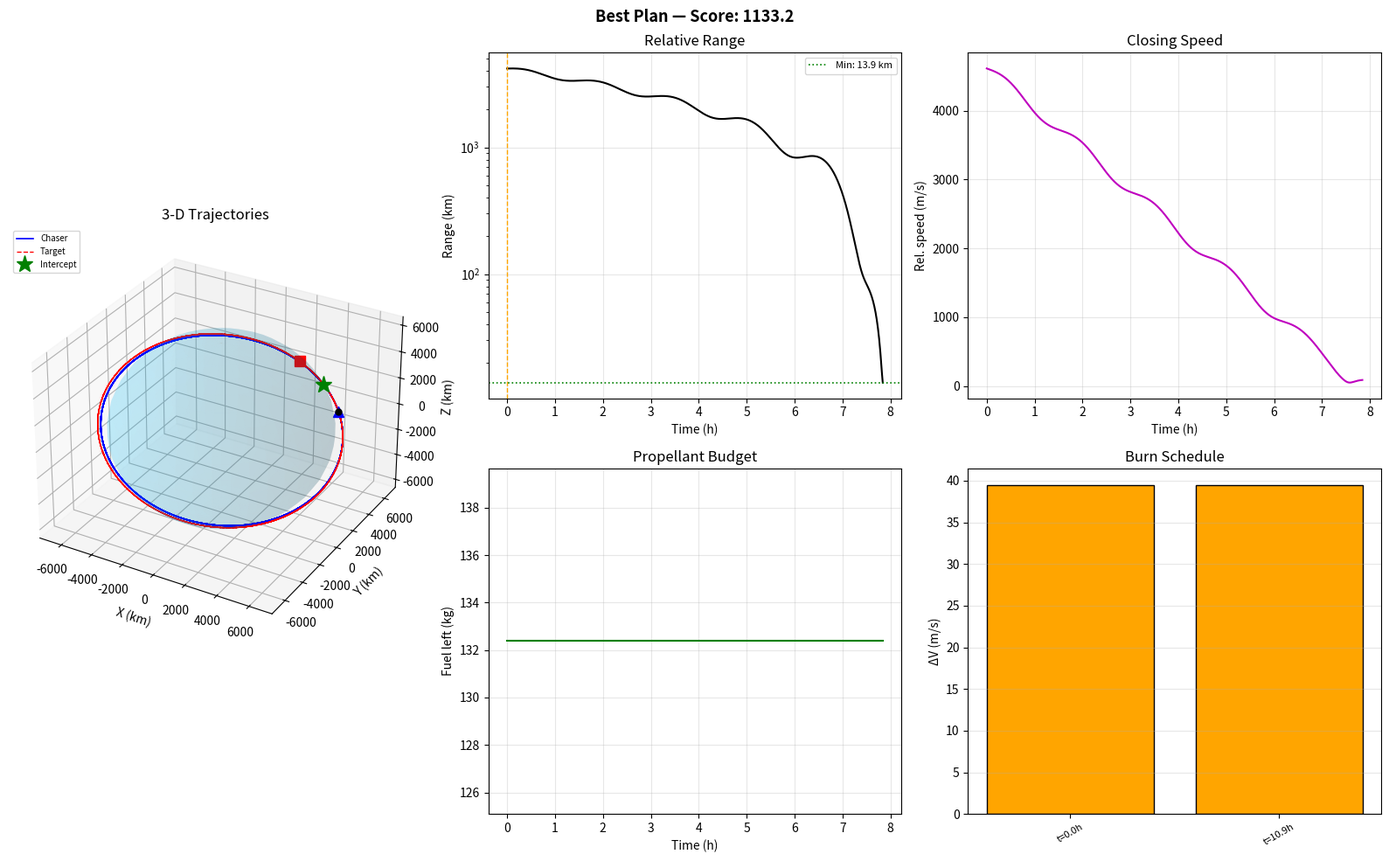

Here is the Python script that generated this plot:
"""
GMAT-Style Orbital Interception Simulator  v2 — Competition Edition
====================================================================
Modules
-------
  1. Dynamics     – two-body universal variable + RK4 with J2 & exponential drag
  2. Lambert      – two-impulse targeting (universal variable Newton solver)
  3. CW guidance  – Clohessy-Wiltshire rendezvous / intercept burns
  4. Strategy     – single-CW, Lambert 2-impulse, phasing+CW planner
  5. Scoring      – configurable weighted score (time, ΔV, fuel, approach speed)
  6. Scenario I/O – JSON-based mission config + built-in example
  7. Visualization– 3-D trajectories, range, relative speed, fuel, burn schedule

Usage
-----
  python gmat_intercept_sim_v2.py                        # built-in example
  python gmat_intercept_sim_v2.py scenario.json          # custom scenario
  python gmat_intercept_sim_v2.py scenario.json --perturbed  # J2 + drag
"""
from __future__ import annotations

import json
import math
import sys
from dataclasses import dataclass, field
from typing import Dict, List, Optional, Tuple

import numpy as np

# ─────────────────────────────────────────────────────────────────────────────
# Constants
# ─────────────────────────────────────────────────────────────────────────────
MU_EARTH = 398600.4418   # km³ / s²
R_EARTH  = 6378.137      # km
J2       = 1.08263e-3    # Earth oblateness (dimensionless)
OMEGA_E  = 7.2921150e-5  # rad / s – Earth rotation rate
G0       = 9.80665       # m / s²

# US Standard Atmosphere 1976 – multi-layer exponential
# (base_altitude_km, base_density_kg_m³, scale_height_km)
_ATM_LAYERS: List[Tuple[float, float, float]] = [
    (0,     1.225,      8.44),
    (25,    3.899e-2,   6.49),
    (50,    1.057e-3,   7.47),
    (80,    1.905e-5,   9.50),
    (100,   5.604e-7,   8.70),
    (120,   2.222e-8,   5.78),
    (150,   2.076e-9,   8.00),
    (200,   2.541e-10, 21.44),
    (300,   1.916e-11, 37.11),
    (400,   2.803e-12, 48.72),
    (500,   5.215e-13, 58.13),
    (700,   3.070e-14, 86.75),
    (1000,  3.561e-15, 130.0),
]


# ─────────────────────────────────────────────────────────────────────────────
# Utilities
# ─────────────────────────────────────────────────────────────────────────────
def _norm(v: np.ndarray) -> float:
    return float(np.linalg.norm(v))


def _unit(v: np.ndarray) -> np.ndarray:
    n = _norm(v)
    return v / n if n > 1e-30 else v


def _stumpff_C(z: float) -> float:
    z = max(z, -200.0)   # clamp to avoid overflow on hyperbolic branch
    if z > 1e-8:
        s = math.sqrt(z);   return (1.0 - math.cos(s)) / z
    if z < -1e-8:
        s = math.sqrt(-z);  return (math.cosh(s) - 1.0) / (-z)
    return 0.5


def _stumpff_S(z: float) -> float:
    z = max(z, -200.0)   # clamp to avoid overflow on hyperbolic branch
    if z > 1e-8:
        s = math.sqrt(z);   return (s - math.sin(s)) / s ** 3
    if z < -1e-8:
        s = math.sqrt(-z);  return (math.sinh(s) - s) / s ** 3
    return 1.0 / 6.0


def _atm_density(h_km: float) -> float:
    """Return atmospheric density in kg / km³ (multi-layer exponential model)."""
    layers = _ATM_LAYERS
    if h_km <= layers[0][0]:
        return layers[0][1] * 1e-9
    for i in range(len(layers) - 1):
        h0, rho0, H = layers[i]
        h1 = layers[i + 1][0]
        if h_km <= h1:
            return rho0 * 1e-9 * math.exp(-(h_km - h0) / H)
    h0, rho0, H = layers[-1]
    return rho0 * 1e-9 * math.exp(-(h_km - h0) / H)


# ─────────────────────────────────────────────────────────────────────────────
# Orbital elements ↔ state vector
# ─────────────────────────────────────────────────────────────────────────────
def coe_to_rv(
    a: float, e: float,
    inc_deg: float, raan_deg: float, argp_deg: float, ta_deg: float,
    mu: float = MU_EARTH,
) -> Tuple[np.ndarray, np.ndarray]:
    """Classical orbital elements → ECI (r, v) in km and km/s."""
    inc, raan, argp, ta = (math.radians(x) for x in (inc_deg, raan_deg, argp_deg, ta_deg))
    p = a * (1.0 - e ** 2)
    c_ta, s_ta = math.cos(ta), math.sin(ta)
    denom = 1.0 + e * c_ta
    r_pf = p / denom * np.array([c_ta, s_ta, 0.0])
    v_pf = math.sqrt(mu / p) * np.array([-s_ta, e + c_ta, 0.0])
    cO, sO = math.cos(raan), math.sin(raan)
    ci, si = math.cos(inc),  math.sin(inc)
    cw, sw = math.cos(argp), math.sin(argp)
    Q = np.array([
        [ cO*cw - sO*sw*ci, -cO*sw - sO*cw*ci,  sO*si],
        [ sO*cw + cO*sw*ci, -sO*sw + cO*cw*ci, -cO*si],
        [ sw*si,             cw*si,              ci   ],
    ])
    return Q @ r_pf, Q @ v_pf


def rv_to_coe(
    r_vec: np.ndarray, v_vec: np.ndarray, mu: float = MU_EARTH
) -> Tuple[float, float, float, float, float, float]:
    """ECI (r, v) → (a, e, inc°, raan°, argp°, ta°)."""
    r, v = _norm(r_vec), _norm(v_vec)
    h_vec = np.cross(r_vec, v_vec); h = _norm(h_vec)
    e_vec = ((v**2 - mu/r) * r_vec - np.dot(r_vec, v_vec) * v_vec) / mu
    e     = _norm(e_vec)
    E     = v**2 / 2.0 - mu / r
    a     = -mu / (2.0 * E) if abs(E) > 1e-10 else float("inf")
    inc   = math.degrees(math.acos(np.clip(h_vec[2] / h, -1, 1)))
    n_vec = np.array([-h_vec[1], h_vec[0], 0.0]); n = _norm(n_vec)
    raan  = 0.0
    if n > 1e-10:
        raan = math.degrees(math.acos(np.clip(n_vec[0] / n, -1, 1)))
        if n_vec[1] < 0: raan = 360.0 - raan
    argp = 0.0
    if n > 1e-10 and e > 1e-10:
        argp = math.degrees(math.acos(np.clip(np.dot(n_vec, e_vec) / (n * e), -1, 1)))
        if e_vec[2] < 0: argp = 360.0 - argp
    ta = 0.0
    if e > 1e-10:
        ta = math.degrees(math.acos(np.clip(np.dot(e_vec, r_vec) / (e * r), -1, 1)))
        if np.dot(r_vec, v_vec) < 0: ta = 360.0 - ta
    return a, e, inc, raan, argp, ta


# ─────────────────────────────────────────────────────────────────────────────
# Frame transformations
# ─────────────────────────────────────────────────────────────────────────────
def _rsw_basis(r: np.ndarray, v: np.ndarray) -> np.ndarray:
    """Return 3×3 matrix [R̂ | Ŝ | Ŵ] as columns (RSW = Radial-Along-track-Cross)."""
    R = _unit(r)
    W = _unit(np.cross(r, v))
    S = np.cross(W, R)
    return np.column_stack((R, S, W))


def _burn_to_eci(frame: str, r: np.ndarray, v: np.ndarray, dv: np.ndarray) -> np.ndarray:
    frame = frame.upper()
    if frame in ("ECI", "MJ2000EQ", "INERTIAL"):
        return dv
    if frame in ("RSW", "LVLH", "RTN", "VNB"):
        return _rsw_basis(r, v) @ dv
    raise ValueError(f"Unsupported burn frame: '{frame}'")


# ─────────────────────────────────────────────────────────────────────────────
# Module 1 – Propagators
# ─────────────────────────────────────────────────────────────────────────────
def _accel_perturbed(r_vec: np.ndarray, v_vec: np.ndarray, cd_am_km2_kg: float) -> np.ndarray:
    """Acceleration (km/s²) from two-body + J2 + drag (optional)."""
    r = _norm(r_vec)
    # Two-body
    a = -MU_EARTH / r**3 * r_vec
    # J2 oblateness
    z = r_vec[2]
    fac = 1.5 * J2 * MU_EARTH * R_EARTH**2 / r**5
    a += fac * np.array([
        r_vec[0] * (5.0*z**2/r**2 - 1.0),
        r_vec[1] * (5.0*z**2/r**2 - 1.0),
        r_vec[2] * (5.0*z**2/r**2 - 3.0),
    ])
    # Atmospheric drag
    if cd_am_km2_kg > 0.0:
        h_km = r - R_EARTH
        rho  = _atm_density(max(h_km, 0.0))
        omega_vec = np.array([0.0, 0.0, OMEGA_E])
        v_rel = v_vec - np.cross(omega_vec, r_vec)
        vr    = _norm(v_rel)
        if vr > 1e-10:
            a -= 0.5 * cd_am_km2_kg * rho * vr * v_rel   # km/s²
    return a


def propagate_rk4(
    r0: np.ndarray, v0: np.ndarray, dt: float,
    cd_am: float = 0.0, substep: float = 30.0,
) -> Tuple[np.ndarray, np.ndarray]:
    """
    Propagate with 4th-order Runge-Kutta (J2 + exponential drag).

    Parameters
    ----------
    dt      : total propagation interval (s)
    substep : maximum RK4 sub-step size (s).  The inner loop takes
              h = min(substep, remaining), so substep is automatically
              capped to dt — passing step_s < substep is safe and simply
              results in a single RK4 step of size dt.
    cd_am   : Cd × (A/m) in km²/kg; 0 disables drag.
    """
    r, v = r0.copy(), v0.copy()
    remaining = dt
    while remaining > 1e-9:
        h = min(substep, remaining)
        k1r, k1v = v, _accel_perturbed(r, v, cd_am)
        k2r, k2v = v + 0.5*h*k1v, _accel_perturbed(r + 0.5*h*k1r, v + 0.5*h*k1v, cd_am)
        k3r, k3v = v + 0.5*h*k2v, _accel_perturbed(r + 0.5*h*k2r, v + 0.5*h*k2v, cd_am)
        k4r, k4v = v + h*k3v,     _accel_perturbed(r + h*k3r,     v + h*k3v,     cd_am)
        r = r + h/6.0*(k1r + 2*k2r + 2*k3r + k4r)
        v = v + h/6.0*(k1v + 2*k2v + 2*k3v + k4v)
        remaining -= h
    return r, v


def propagate_kepler(
    r0: np.ndarray, v0: np.ndarray, dt: float, mu: float = MU_EARTH
) -> Tuple[np.ndarray, np.ndarray]:
    """
    Two-body Kepler propagation via universal variable (Bate-Mueller-White).

    Convergence note
    ----------------
    The Newton–Raphson loop solves for the universal variable χ (chi), not
    directly for the TOF residual.  The tolerance |Δχ| < 1e-10 is tight enough
    for LEO (χ ~ O(√(km³/s²)) ≈ O(1)) and is consistent with textbook practice.

    Fallback behaviour
    ------------------
    If the loop exits without converging (rare for bound orbits), the last
    Newton iterate is used silently.  For well-behaved LEO/MEO initial conditions
    this is inconsequential; callers that need guaranteed accuracy should use
    propagate_rk4 with J2 disabled (cd_am=0).
    """
    r0n = _norm(r0); v0n = _norm(v0)
    vr0   = float(np.dot(r0, v0) / r0n)
    alpha = 2.0 / r0n - v0n**2 / mu
    # Initial guess for universal variable χ
    if abs(alpha) > 1e-10:
        x = math.sqrt(mu) * abs(alpha) * dt
    else:
        p = _norm(np.cross(r0, v0))**2 / mu
        s = 0.5 * (math.pi/2 - math.atan(3*math.sqrt(mu/p**3) * dt))
        w = math.atan(math.tan(s) ** (1.0/3.0))
        x = math.sqrt(p) * 2.0 / math.tan(2*w)
    for _ in range(100):
        z  = alpha * x**2
        C  = _stumpff_C(z); S = _stumpff_S(z)
        F  = (r0n*vr0/math.sqrt(mu))*x**2*C + (1 - alpha*r0n)*x**3*S + r0n*x - math.sqrt(mu)*dt
        dF = (r0n*vr0/math.sqrt(mu))*x*(1 - z*S) + (1 - alpha*r0n)*x**2*C + r0n
        dx = F / dF; x -= dx
        if abs(dx) < 1e-10:
            break
    z = alpha*x**2; C = _stumpff_C(z); S = _stumpff_S(z)
    f    = 1.0 - x**2 / r0n * C
    g    = dt - x**3 / math.sqrt(mu) * S
    r    = f*r0 + g*v0; rn = _norm(r)
    fdot = math.sqrt(mu) / (rn*r0n) * (alpha*x**3*S - x)
    gdot = 1.0 - x**2 / rn * C
    return r, fdot*r0 + gdot*v0


# ─────────────────────────────────────────────────────────────────────────────
# Module 2 – Lambert solver
# ─────────────────────────────────────────────────────────────────────────────
def _lambert_F(
    z: float, r1: float, r2: float, A: float, mu: float, tof: float
) -> Optional[float]:
    C  = _stumpff_C(z); S = _stumpff_S(z)
    sqC = math.sqrt(max(C, 1e-30))
    y  = r1 + r2 + A*(z*S - 1.0)/sqC
    if y < 1e-6:
        return None
    chi = math.sqrt(y / C) if C > 1e-15 else math.sqrt(y)
    return chi**3 * S + A*math.sqrt(y) - math.sqrt(mu)*tof


def lambert(
    r1_vec: np.ndarray, r2_vec: np.ndarray, tof: float,
    mu: float = MU_EARTH, prograde: bool = True, maxiter: int = 200,
) -> Tuple[np.ndarray, np.ndarray]:
    """
    Solve Lambert's problem via universal variable (Bate-Mueller-White).

    Scope / limitations
    -------------------
    Single-revolution solver only.  For TOFs longer than one orbital period
    the unique short-arc solution may not exist or may have ΔV > km/s; the
    solver will converge to the lowest-energy single-rev arc regardless.
    Multi-revolution solutions (Izzo / Gooding) are not implemented.

    This solver targets LEO rendezvous: near-circular orbits, moderate chord
    lengths (< ~90° transfer angle), short TOF (minutes to hours).  It is NOT
    suitable for interplanetary transfers or high-eccentricity orbits.

    Derivative method
    -----------------
    dF/dz is computed by finite difference rather than analytically (Vallado
    eq. 7-25).  This is ~2× slower per Newton step but avoids the algebraic
    complexity of the closed-form expression — acceptable for the O(100)
    candidate count in this tool.

    Parameters
    ----------
    r1_vec, r2_vec : departure and arrival position vectors (km)
    tof            : time of flight (s); must be > 0
    prograde       : True for short-way prograde transfer (inclination < 90°)

    Returns
    -------
    v1 : departure velocity at r1_vec (km/s)
    v2 : arrival velocity  at r2_vec (km/s)

    Raises
    ------
    ValueError : degenerate geometry (Δν ≈ 0 or 2π) or singular g coefficient
    """
    r1, r2 = _norm(r1_vec), _norm(r2_vec)
    cos_nu  = float(np.clip(np.dot(r1_vec, r2_vec) / (r1*r2), -1.0, 1.0))
    cross_z = float(np.cross(r1_vec, r2_vec)[2])
    nu      = math.acos(cos_nu)
    if prograde  and cross_z < 0:  nu = 2*math.pi - nu
    if not prograde and cross_z >= 0: nu = 2*math.pi - nu

    A = math.sin(nu) * math.sqrt(r1*r2 / max(1.0 - cos_nu, 1e-12))
    if abs(A) < 1e-8:
        raise ValueError("Lambert: degenerate geometry (Δν ≈ 0 or 2π)")

    # Newton–Raphson with finite-difference derivative (robust but slightly slower)
    z = 0.0
    for _ in range(maxiter):
        z = max(z, -100.0)   # prevent hyperbolic overflow
        F0 = _lambert_F(z, r1, r2, A, mu, tof)
        if F0 is None:
            z += 0.5; continue
        eps = max(abs(z)*1e-6, 1e-7)
        F1 = _lambert_F(z + eps, r1, r2, A, mu, tof)
        if F1 is None:
            z += 0.5; continue
        dFdz = (F1 - F0) / eps
        if abs(dFdz) < 1e-30:
            break
        dz = F0 / dFdz
        dz = max(min(dz, 5.0), -5.0)   # limit step size to prevent oscillation
        z -= dz
        if abs(dz) < 1e-9:
            break

    C  = _stumpff_C(z); S = _stumpff_S(z)
    y  = r1 + r2 + A*(z*S - 1.0)/math.sqrt(max(_stumpff_C(z), 1e-30))
    g  = A * math.sqrt(y / mu)
    if abs(g) < 1e-10:
        raise ValueError("Lambert: singular g coefficient")
    f    = 1.0 - y / r1
    gdot = 1.0 - y / r2
    v1   = (r2_vec - f*r1_vec) / g
    v2   = (gdot*r2_vec - r1_vec) / g
    return v1, v2


# ─────────────────────────────────────────────────────────────────────────────
# Spacecraft model
# ─────────────────────────────────────────────────────────────────────────────
@dataclass
class Spacecraft:
    """GMAT-like spacecraft with state, propulsion, and optional drag model."""
    name:      str
    r:         np.ndarray    # ECI position (km)
    v:         np.ndarray    # ECI velocity (km/s)
    mass0:     float = 500.0  # initial total mass (kg)
    fuel_mass: float = 120.0  # current propellant mass (kg)
    isp_s:     float = 300.0  # specific impulse (s)
    cd:        float = 2.2    # drag coefficient
    area_m2:   float = 4.0    # drag reference area (m²)
    t:         float = 0.0    # mission elapsed time (s)
    dry_mass:  float = field(init=False)

    def __post_init__(self):
        self.dry_mass = self.mass0 - self.fuel_mass
        if self.dry_mass <= 0:
            raise ValueError(f"{self.name}: dry mass must be positive")

    @property
    def mass(self) -> float:
        return self.dry_mass + self.fuel_mass

    @property
    def _cd_am(self) -> float:
        """Cd × (A/m) in km²/kg (used by drag model)."""
        return self.cd * self.area_m2 * 1e-6 / max(self.mass, 1e-3)

    def propagate(
        self, dt: float,
        perturbed: bool = False,
        substep: float = 30.0,
    ) -> None:
        if perturbed:
            self.r, self.v = propagate_rk4(self.r, self.v, dt, self._cd_am, substep)
        else:
            self.r, self.v = propagate_kepler(self.r, self.v, dt)
        self.t += dt

    def impulsive_burn(self, dv_vec_kms: np.ndarray, frame: str = "RSW") -> float:
        """Apply ImpulsiveBurn; returns fuel consumed (kg). Raises if fuel insufficient."""
        dv_eci = _burn_to_eci(frame, self.r, self.v, dv_vec_kms)
        dv_ms  = _norm(dv_eci) * 1000.0
        if dv_ms < 1e-9:
            return 0.0
        mf   = self.mass / math.exp(dv_ms / (self.isp_s * G0))
        used = self.mass - mf
        if used > self.fuel_mass + 1e-6:
            raise RuntimeError(
                f"{self.name}: insufficient fuel — need {used:.2f} kg, have {self.fuel_mass:.2f} kg"
            )
        self.v        += dv_eci
        self.fuel_mass -= used
        return used

    def copy(self) -> "Spacecraft":
        sc = Spacecraft(
            self.name, self.r.copy(), self.v.copy(),
            self.mass0, self.fuel_mass, self.isp_s, self.cd, self.area_m2,
        )
        sc.dry_mass = self.dry_mass; sc.t = self.t
        return sc


# ─────────────────────────────────────────────────────────────────────────────
# Mission sequence events (GMAT-style)
# ─────────────────────────────────────────────────────────────────────────────
@dataclass
class BurnEvent:
    time_s: float
    dv:     np.ndarray   # ΔV vector in specified frame (km/s)
    frame:  str = "RSW"
    note:   str = ""


@dataclass
class MissionResult:
    success:          bool
    intercept_time_s: Optional[float]
    min_range_km:     float
    final_rel_speed:  float          # km/s at closest approach
    total_dv_kms:     float
    fuel_used_kg:     float
    score:            float
    history:          List[Dict]


# ─────────────────────────────────────────────────────────────────────────────
# Module 5 – Scoring
# ─────────────────────────────────────────────────────────────────────────────
@dataclass
class ScoringConfig:
    """Configurable scoring weights. All penalties are positive (subtracted)."""
    base_success:        float = 1000.0
    base_fail_coeff:     float = 300.0   # max partial credit on miss
    time_bonus_coeff:    float = 200.0   # bonus for early intercept
    time_bonus_per_600s: float = 1.0     # points per 10-min early
    dv_penalty:          float = 80.0    # per km/s total ΔV
    fuel_penalty:        float = 2.0     # per kg consumed
    approach_penalty:    float = 15.0    # per km/s closing speed at intercept (~0.015 per m/s)

    def compute(
        self,
        success: bool,
        intercept_time_s: Optional[float],
        min_range_km: float,
        total_dv_kms: float,
        fuel_used_kg: float,
        rel_speed_kms: float = 0.0,
    ) -> float:
        base = self.base_success if success else max(0.0, self.base_fail_coeff - min_range_km)
        tb   = (
            max(0.0, self.time_bonus_coeff - intercept_time_s / 600.0 * self.time_bonus_per_600s)
            if intercept_time_s is not None else 0.0
        )
        pen  = (
            self.dv_penalty * total_dv_kms
            + self.fuel_penalty * fuel_used_kg
            + self.approach_penalty * rel_speed_kms
        )
        return base + tb - pen


# ─────────────────────────────────────────────────────────────────────────────
# Mission runner
# ─────────────────────────────────────────────────────────────────────────────
class InterceptMission:
    def __init__(
        self,
        chaser: Spacecraft,
        target: Spacecraft,
        capture_radius_km: float = 10.0,
        time_limit_s:      float = 48 * 3600,
        scoring:           ScoringConfig = None,
        perturbed:         bool = False,
        substep_s:         float = 30.0,
        kill_radius_km:    float = 0.5,
    ):
        self.chaser            = chaser
        self.target            = target
        self.capture_radius_km = capture_radius_km
        self.time_limit_s      = time_limit_s
        self.scoring           = scoring or ScoringConfig()
        self.perturbed         = perturbed
        self.substep_s         = substep_s
        self.kill_radius_km    = kill_radius_km

    def run(self, burns: List[BurnEvent], step_s: float = 60.0) -> MissionResult:
        ch = self.chaser.copy(); tg = self.target.copy()
        burns_sorted = sorted(burns, key=lambda b: b.time_s)
        bi            = 0
        t             = 0.0
        min_range     = float("inf")
        intercept_t   = None
        hist: List[Dict] = []
        total_dv      = 0.0
        m_start       = ch.mass
        final_rv      = 0.0
        closest_rv    = 0.0
        kill_done     = False

        while t <= self.time_limit_s + 1e-9:
            # Apply burns scheduled at or before current time
            while bi < len(burns_sorted) and burns_sorted[bi].time_s <= t + 1e-9:
                b = burns_sorted[bi]
                ch.impulsive_burn(b.dv, b.frame)
                total_dv += _norm(b.dv)
                hist.append({
                    "t_s": t, "event": "burn",
                    "dv_kms": _norm(b.dv),
                    "fuel_used_kg": m_start - ch.mass,
                    "note": b.note,
                })
                bi += 1

            rel_r  = tg.r - ch.r
            rel_v  = tg.v - ch.v
            rng    = _norm(rel_r)
            rv     = _norm(rel_v)

            # Velocity-match kill burn: null relative velocity when close enough
            if not kill_done and rng <= self.kill_radius_km:
                rel_v_mag = _norm(rel_v)
                if rel_v_mag > 0.001:  # > 1 m/s — worth burning
                    dv_kill = -rel_v   # in ECI; burns to match target velocity
                    try:
                        ch.impulsive_burn(dv_kill, "ECI")
                        total_dv += rel_v_mag
                        hist.append({
                            "t_s": t, "event": "burn",
                            "dv_kms": rel_v_mag,
                            "fuel_used_kg": m_start - ch.mass,
                            "note": f"velocity-match kill burn {rel_v_mag*1000:.1f} m/s",
                        })
                        rel_v = tg.v - ch.v   # update after burn
                        rv    = _norm(rel_v)
                    except RuntimeError:
                        pass              # out of fuel — accept residual closing speed
                kill_done = True

            if rng < min_range:
                min_range  = rng
                closest_rv = rv

            hist.append({
                "t_s": t, "event": "state",
                "range_km": rng, "rel_speed_kms": rv,
                "fuel_left_kg": ch.fuel_mass,
                "ch_r": ch.r.tolist(), "tg_r": tg.r.tolist(),
            })

            if rng <= self.capture_radius_km:
                intercept_t = t; final_rv = rv; break

            dt = min(step_s, self.time_limit_s - t)
            if dt <= 0:
                break
            ch.propagate(dt, self.perturbed, self.substep_s)
            tg.propagate(dt, self.perturbed, self.substep_s)
            t += dt

        fuel_used = m_start - ch.mass
        success   = intercept_t is not None
        score     = self.scoring.compute(success, intercept_t, min_range, total_dv, fuel_used, closest_rv)
        return MissionResult(success, intercept_t, min_range, closest_rv, total_dv, fuel_used, score, hist)


# ─────────────────────────────────────────────────────────────────────────────
# Module 3 – CW / Hill relative-motion guidance
# ─────────────────────────────────────────────────────────────────────────────
def cw_stm(n: float, t: float) -> Tuple[np.ndarray, np.ndarray, np.ndarray, np.ndarray]:
    """
    Clohessy-Wiltshire state transition matrices.
    Returns (Φ_rr, Φ_rv, Φ_vr, Φ_vv) – each 3×3.
    """
    nt  = n * t
    snt = math.sin(nt); cnt = math.cos(nt)
    Prr = np.array([[4-3*cnt, 0, 0], [6*(snt-nt), 1, 0], [0, 0, cnt]])
    Prv = np.array([
        [snt/n,        2*(1-cnt)/n,    0       ],
        [2*(cnt-1)/n, (4*snt-3*nt)/n,  0       ],
        [0,            0,              snt/n   ],
    ])
    Pvr = np.array([[3*n*snt, 0, 0], [6*n*(cnt-1), 0, 0], [0, 0, -n*snt]])
    Pvv = np.array([[cnt, 2*snt, 0], [-2*snt, 4*cnt-3, 0], [0, 0, cnt]])
    return Prr, Prv, Pvr, Pvv


def cw_intercept_burn(
    ch: Spacecraft, tg: Spacecraft, tof_s: float
) -> np.ndarray:
    """
    Single CW burn at t=0 to place chaser at target position after tof_s.
    Returns ΔV in RSW frame (km/s).
    """
    n   = math.sqrt(MU_EARTH / _norm(ch.r)**3)
    B   = _rsw_basis(ch.r, ch.v)
    dr0 = B.T @ (tg.r - ch.r)      # relative position in RSW
    dv0 = B.T @ (tg.v - ch.v)      # relative velocity in RSW
    Prr, Prv, _, _ = cw_stm(n, tof_s)
    rhs = -Prr @ dr0
    req = np.linalg.solve(Prv, rhs)
    return req - dv0    # ΔV to apply to chaser (RSW)


def cw_rendezvous_burns(
    ch: Spacecraft, tg: Spacecraft, tof_s: float
) -> Tuple[np.ndarray, np.ndarray]:
    """
    Two CW burns for full rendezvous (position and velocity match after tof_s).
    Returns (dv1_rsw, dv2_rsw) in km/s.
    """
    n   = math.sqrt(MU_EARTH / _norm(ch.r)**3)
    B   = _rsw_basis(ch.r, ch.v)
    dr0 = B.T @ (tg.r - ch.r)
    dv0 = B.T @ (tg.v - ch.v)
    Prr, Prv, Pvr, Pvv = cw_stm(n, tof_s)
    req  = np.linalg.solve(Prv, -Prr @ dr0)
    dv1  = req - dv0
    vf   = Pvr @ dr0 + Pvv @ req
    dv2  = -vf   # arrival kill burn
    return dv1, dv2


def cw_applicable(
    ch: Spacecraft, tg: Spacecraft,
    sep_r_max: float = 0.1,
    vrel_nr_max: float = 2.0,
) -> bool:
    """
    Check whether the CW (Clohessy-Wiltshire) linear model is physically valid.

    The Hill-frame linearisation assumes:
      (a) reference orbit is near-circular
      (b) relative separation r_rel ≪ semi-major axis  (sep / r < sep_r_max)
      (c) relative velocity is not excessively large compared to n × sep
          (prevents gross over-prediction of required ΔV)

    These are order-of-magnitude guards, not hard physical cutoffs.  They
    complement the absolute 500 km ceiling (CW_MAX_SEP_KM in search_plans)
    with a dimensionless check that scales with the orbital radius.

    Parameters
    ----------
    sep_r_max   : max allowed sep/r ratio (default 0.1 → 10 % of orbit radius)
    vrel_nr_max : max allowed v_rel / (n × sep) ratio (default 2.0)
    """
    r   = _norm(ch.r)
    sep = _norm(tg.r - ch.r)
    n   = math.sqrt(MU_EARTH / r**3)
    if sep > 500.0:
        return False
    if sep / r > sep_r_max:
        return False
    if sep > 1e-3:
        v_rel = _norm(tg.v - ch.v)
        if v_rel / (n * sep) > vrel_nr_max:
            return False
    return True


# ─────────────────────────────────────────────────────────────────────────────
# Module 4 – Strategy planners
# ─────────────────────────────────────────────────────────────────────────────
def _lambert_two_impulse(
    ch: Spacecraft, tg: Spacecraft, tof_s: float, prograde: bool = True
) -> Tuple[np.ndarray, np.ndarray]:
    """Lambert targeting: returns (dv1_eci, dv2_eci)."""
    tg_fut = tg.copy(); tg_fut.propagate(tof_s)
    v1_new, v2_arr = lambert(ch.r, tg_fut.r, tof_s, prograde=prograde)
    dv1 = v1_new - ch.v
    dv2 = tg_fut.v - v2_arr  # braking to match target velocity
    return dv1, dv2


def find_resonant_phasing(
    chaser: Spacecraft,
    target: Spacecraft,
    wait_s: float = 0.0,
    n_orbits_list: Optional[List[float]] = None,
) -> List[Dict]:
    """
    Analytically solve for phasing orbits that close a phase gap exactly.

    For each candidate orbit count N, computes the unique semi-major axis a_ph
    such that after exactly N revolutions of the phasing orbit the chaser has
    gained exactly *gap* radians on the target.  No scanning over Δh — the
    solution is direct.

    Returns a list of dicts sorted by |ΔV|, each with keys:
        n_orbits, a_ph_km, dv_kms, t_phase_s, dh_km, feasible
    """
    if n_orbits_list is None:
        n_orbits_list = list(np.arange(0.5, 20.1, 0.5))

    ch0 = chaser.copy(); tg0 = target.copy()
    if wait_s > 0:
        ch0.propagate(wait_s); tg0.propagate(wait_s)

    r0  = _norm(ch0.r)
    n_c = math.sqrt(MU_EARTH / r0**3)
    T_c = 2 * math.pi / n_c
    n_t = math.sqrt(MU_EARTH / _norm(tg0.r)**3)
    v_c = _norm(ch0.v)

    h_c = _unit(np.cross(ch0.r, ch0.v))
    cr  = float(np.dot(np.cross(_unit(ch0.r), _unit(tg0.r)), h_c))
    gap = math.acos(np.clip(np.dot(_unit(ch0.r), _unit(tg0.r)), -1, 1))
    if cr < 0:
        gap = -gap

    results = []
    for N in n_orbits_list:
        if N <= 0:
            continue
        # Always anchor on chaser's n_c (not target's n_t).
        # gap > 0: target ahead  → chaser must speed up  → n_ph > n_c → lower a_ph
        # gap < 0: target behind → chaser must slow down → n_ph < n_c → raise a_ph
        # Physics: (n_ph − n_c) × N × T_c = gap  →  delta_n = gap / (N × T_c)
        delta_n = gap / (N * T_c)
        n_ph    = n_c + delta_n

        if n_ph <= 0:
            continue
        a_ph     = (MU_EARTH / n_ph**2) ** (1.0 / 3.0)
        T_ph     = 2 * math.pi / n_ph
        t_phase  = N * T_ph
        dh_km    = r0 - a_ph           # negative means raising orbit

        v_ph_at_r = math.sqrt(max(0.0, MU_EARTH * (2.0 / r0 - 1.0 / a_ph)))
        dv_kms   = abs(v_ph_at_r - v_c)

        feasible = (
            a_ph > R_EARTH + 200
            and dv_kms < 0.5          # PHASE_MAX_DV_KMS
            and t_phase + wait_s < 86400 * 2
        )
        results.append({
            "n_orbits":  N,
            "a_ph_km":   a_ph,
            "dh_km":     dh_km,
            "dv_kms":    dv_kms,
            "t_phase_s": t_phase,
            "gap_rad":   gap,
            "feasible":  feasible,
        })

    results.sort(key=lambda x: x["dv_kms"])
    return results


def search_plans(
    chaser:            Spacecraft,
    target:            Spacecraft,
    time_limit_s:      float,
    fuel_cap_kg:       float,
    capture_radius_km: float = 10.0,
    scoring:           ScoringConfig = None,
    perturbed:         bool = False,
    step_s:            float = 60.0,
    verbose:           bool = True,
) -> Tuple[Optional[MissionResult], List[BurnEvent], List]:
    """
    Search over three maneuver strategies and return the best plan.

    Strategies
    ----------
    A – Single CW intercept burn (vary wait time + TOF)
    B – Lambert two-impulse transfer (prograde + retrograde)
    C – Phasing coast + CW terminal rendezvous

    Returns
    -------
    (best_result, best_burns, all_candidates)
    """
    scoring = scoring or ScoringConfig()
    mission = InterceptMission(
        chaser, target, capture_radius_km, time_limit_s, scoring, perturbed
    )
    candidates: List[Tuple[str, List[BurnEvent], MissionResult]] = []

    # TOF grid covers sub-orbital to multi-day transfers; finer grid for short TOFs
    WAIT_H = [0, 0.5, 1, 2, 3, 4, 6, 8, 12, 18, 24]
    TOF_H  = [0.5, 1, 1.5, 2, 3, 4, 6, 8, 12, 18, 24, 30, 36, 42, 48]

    # CW is only valid for close-range relative motion (< 500 km separation)
    CW_MAX_SEP_KM   = 500.0
    # Per-impulse ΔV guards (pre-filter before running the full simulation)
    LAM_MAX_DV_KMS  = 2.0   # km/s per Lambert impulse
    CW_MAX_DV_KMS   = 1.0   # km/s per CW terminal impulse
    PHASE_MAX_DV_KMS = 0.5  # km/s per phasing impulse (Hohmann-style, should be small)

    def _try(burns_list: List[BurnEvent], label: str) -> None:
        try:
            res = mission.run(burns_list, step_s)
        except RuntimeError:
            return
        if res.fuel_used_kg <= fuel_cap_kg:
            candidates.append((label, burns_list, res))
            if verbose:
                sym = "OK" if res.success else "--"
                print(
                    f"  {sym} {label:<46} "
                    f"score={res.score:7.1f}  "
                    f"dv={res.total_dv_kms*1000:6.1f} m/s  "
                    f"fuel={res.fuel_used_kg:5.1f} kg  "
                    f"rng={res.min_range_km:7.1f} km"
                )

    # ── Strategy A: single CW intercept burn (close-range only) ─────────────
    if verbose:
        print("\n── Strategy A: CW intercept  [valid: sep<500km, sep/r<0.1] ──────────")
    for wh in WAIT_H:
        for th in TOF_H:
            t1 = wh * 3600; t2 = th * 3600
            if t1 + t2 > time_limit_s: continue
            ch0 = chaser.copy(); tg0 = target.copy()
            if t1 > 0: ch0.propagate(t1); tg0.propagate(t1)
            if not cw_applicable(ch0, tg0): continue   # CW validity (sep, sep/r, v_rel)
            try:
                dv1 = cw_intercept_burn(ch0, tg0, t2)
            except np.linalg.LinAlgError:
                continue
            if _norm(dv1) > CW_MAX_DV_KMS: continue
            _try(
                [BurnEvent(t1, dv1, "RSW", f"CW-intercept wt={wh}h tof={th}h")],
                f"CW-intercept   wt={wh:4.1f}h  tof={th:4.0f}h",
            )

    # ── Strategy B: Lambert two-impulse (prograde + retrograde) ─────────────
    if verbose:
        print("\n── Strategy B: Lambert two-impulse ──────────────────────────────────")
    for wh in WAIT_H:
        for th in TOF_H:
            t1 = wh * 3600; t2 = th * 3600
            if t1 + t2 > time_limit_s: continue
            if t2 < 300.0: continue   # minimum TOF: 5 min (avoids near-zero chord)
            ch0 = chaser.copy(); tg0 = target.copy()
            if t1 > 0: ch0.propagate(t1); tg0.propagate(t1)
            for prograde in (True, False):
                try:
                    dv1, dv2 = _lambert_two_impulse(ch0, tg0, t2, prograde)
                except (ValueError, np.linalg.LinAlgError):
                    continue
                if _norm(dv1) > LAM_MAX_DV_KMS: continue
                if _norm(dv2) > LAM_MAX_DV_KMS: continue
                tag = "pro" if prograde else "retro"
                _try(
                    [
                        BurnEvent(t1,      dv1, "ECI", f"Lambert-1 {tag} wt={wh}h tof={th}h"),
                        BurnEvent(t1 + t2, dv2, "ECI", f"Lambert-2 {tag} arrival"),
                    ],
                    f"Lambert-{tag:<5} wt={wh:4.1f}h  tof={th:4.0f}h",
                )

    # ── Strategy C: Lambert depart + CW terminal rendezvous ──────────────────
    # Coast to a Lambert transfer that brings chaser within CW range, then CW.
    if verbose:
        print("\n── Strategy C: Lambert approach + CW terminal ───────────────────────")
    for wh in WAIT_H:
        for th_lam in [2, 4, 6, 8, 12, 18, 24]:   # Lambert leg
            for th_cw in [0.5, 1, 2, 4]:           # CW terminal leg
                t1 = wh * 3600
                t2 = th_lam * 3600
                t3 = th_cw * 3600
                if t1 + t2 + t3 > time_limit_s: continue
                ch0 = chaser.copy(); tg0 = target.copy()
                if t1 > 0: ch0.propagate(t1); tg0.propagate(t1)
                # Propagate to intermediate Lambert arrival point
                tg_mid = tg0.copy(); tg_mid.propagate(t2)
                try:
                    v1_new, _v2 = lambert(ch0.r, tg_mid.r, t2)
                except (ValueError, np.linalg.LinAlgError):
                    continue
                dv1 = v1_new - ch0.v
                if _norm(dv1) > LAM_MAX_DV_KMS: continue
                # At t1+t2: chaser arrives at tg_mid.r; compute CW terminal burn
                ch_mid = ch0.copy(); ch_mid.v = v1_new; ch_mid.propagate(t2)
                if not cw_applicable(ch_mid, tg_mid): continue
                try:
                    dv_cw, dv_arr = cw_rendezvous_burns(ch_mid, tg_mid, t3)
                except np.linalg.LinAlgError:
                    continue
                if _norm(dv_cw) > CW_MAX_DV_KMS: continue
                burns_list = [BurnEvent(t1, dv1, "ECI", f"Lambert approach wt={wh}h")]
                if _norm(dv_cw) > 1e-6:
                    burns_list.append(BurnEvent(t1+t2, dv_cw, "RSW", f"CW terminal t={th_cw}h"))
                if _norm(dv_arr) > 1e-6:
                    burns_list.append(BurnEvent(t1+t2+t3, dv_arr, "RSW", "CW arrival kill"))
                _try(burns_list, f"Lam+CW  wt={wh:3.1f}h Llg={th_lam:2.0f}h CWlg={th_cw:.1f}h")

    # ── Strategy D: Phasing orbit (Hohmann lower → coast N orbits → raise) ───
    # Best for large phase gaps where direct Lambert requires huge ΔV.
    # Lower the orbit so the chaser gains angular velocity on the target,
    # then raise back once the gap is closed.  Total ΔV is typically < 50 m/s.
    if verbose:
        print("\n── Strategy D: Phasing orbit (lower → coast → raise) ────────────────")
    # Fine grid: fractional orbit counts and computed Δh from altitude drop table
    _phase_waits   = [0.0, 0.5, 1.0, 2.0]
    _phase_n_orbs  = list(np.arange(0.5, 15.1, 0.5))    # 0.5, 1.0, 1.5 … 15.0
    _phase_dh_km   = list(np.arange(5.0, 51.0, 5.0))    # 5, 10, … 50 km altitude drops

    for wh in _phase_waits:
        t1 = wh * 3600
        ch0 = chaser.copy(); tg0 = target.copy()
        if t1 > 0: ch0.propagate(t1); tg0.propagate(t1)

        # Current orbital parameters (computed once per wait-time)
        r0   = _norm(ch0.r)
        n_c  = math.sqrt(MU_EARTH / r0**3)
        T_c  = 2*math.pi / n_c

        # Phase gap: signed angle by which target is ahead (+) or behind (-)
        h_c  = _unit(np.cross(ch0.r, ch0.v))
        cr   = float(np.dot(np.cross(_unit(ch0.r), _unit(tg0.r)), h_c))
        gap  = math.acos(np.clip(np.dot(_unit(ch0.r), _unit(tg0.r)), -1, 1))
        if cr < 0: gap = -gap
        if gap <= 0: continue   # target trailing — lowering won't help

        # ── Sub-loop A: orbit-count driven (analytical resonant solution) ──
        # Same reference as find_resonant_phasing: anchor on chaser n_c.
        # delta_n = gap / (N × T_c); n_ph = n_c + delta_n (signed).
        for n_phase in _phase_n_orbs:
            delta_n   = gap / (n_phase * T_c)
            n_ph      = n_c + delta_n
            a_ph      = (MU_EARTH / n_ph**2)**(1/3)
            T_ph      = 2*math.pi / n_ph
            t_phase_dur = n_phase * T_ph

            if a_ph < R_EARTH + 200: continue
            if a_ph > r0: continue
            if t1 + t_phase_dur > time_limit_s - 300: continue

            v_c  = _norm(ch0.v)
            v_ph_at_r = math.sqrt(MU_EARTH * (2.0/r0 - 1.0/a_ph))
            dv1_s = v_ph_at_r - v_c
            dv1   = np.array([0.0, dv1_s, 0.0])
            if abs(dv1_s) > PHASE_MAX_DV_KMS: continue
            dv2 = np.array([0.0, -dv1_s, 0.0])
            t2  = t1 + t_phase_dur

            tag = f"n={n_phase:.1f}orb wt={wh}h"
            burns_2 = [
                BurnEvent(t1, dv1, "RSW", f"Phase lower {tag}"),
                BurnEvent(t2, dv2, "RSW", f"Phase raise {tag}"),
            ]
            _try(burns_2, f"Phasing     wt={wh:3.1f}h n={n_phase:4.1f}orb dh={abs(r0-a_ph)*1000:.0f}m")

            for t_term_h in [0.25, 0.5, 1.0, 2.0]:
                t3 = t_term_h * 3600
                if t2 + t3 > time_limit_s: continue
                ch_post = ch0.copy()
                ch_post.impulsive_burn(dv1, "RSW")
                ch_post.propagate(t_phase_dur)
                ch_post.impulsive_burn(dv2, "RSW")
                tg_post = tg0.copy(); tg_post.propagate(t_phase_dur)
                if not cw_applicable(ch_post, tg_post): continue
                try:
                    dv_term = cw_intercept_burn(ch_post, tg_post, t3)
                except np.linalg.LinAlgError:
                    continue
                if _norm(dv_term) > CW_MAX_DV_KMS: continue
                burns_3 = [
                    BurnEvent(t1, dv1, "RSW", f"Phase lower {tag}"),
                    BurnEvent(t2, dv2, "RSW", f"Phase raise {tag}"),
                    BurnEvent(t2, dv_term, "RSW", f"Terminal CW t={t_term_h}h"),
                ]
                _try(burns_3, f"Phase+CW    wt={wh:3.1f}h n={n_phase:4.1f}orb trm={t_term_h}h")

        # ── Sub-loop B: altitude-drop driven (scan Δh, derive n_orbits needed) ──
        for dh_km in _phase_dh_km:
            a_ph = r0 - dh_km                            # lower SMA in km
            if a_ph < R_EARTH + 200: continue

            T_ph      = 2*math.pi * math.sqrt(a_ph**3 / MU_EARTH)
            n_ph_mo   = 2*math.pi / T_ph                 # phasing mean motion
            delta_n   = n_ph_mo - n_c                    # extra angular rate gained
            if delta_n <= 0: continue

            n_orbits_needed = gap / (delta_n * T_c)      # non-integer orbit count
            if n_orbits_needed < 0.25 or n_orbits_needed > 20: continue

            # Round to nearest half-orbit for clean burn scheduling
            n_orbits = round(n_orbits_needed * 2) / 2.0
            if n_orbits < 0.5: n_orbits = 0.5
            t_phase_dur = n_orbits * T_ph
            if t1 + t_phase_dur > time_limit_s - 300: continue

            v_c  = _norm(ch0.v)
            v_ph_at_r = math.sqrt(MU_EARTH * (2.0/r0 - 1.0/a_ph))
            dv1_s = v_ph_at_r - v_c
            dv1   = np.array([0.0, dv1_s, 0.0])
            if abs(dv1_s) > PHASE_MAX_DV_KMS: continue
            dv2 = np.array([0.0, -dv1_s, 0.0])
            t2  = t1 + t_phase_dur

            tag = f"dh={dh_km:.0f}km wt={wh}h"
            burns_2 = [
                BurnEvent(t1, dv1, "RSW", f"Phase lower {tag}"),
                BurnEvent(t2, dv2, "RSW", f"Phase raise {tag}"),
            ]
            _try(burns_2, f"PhasingDh   wt={wh:3.1f}h dh={dh_km:4.0f}km n~{n_orbits:.1f}orb")

            for t_term_h in [0.25, 0.5, 1.0, 2.0]:
                t3 = t_term_h * 3600
                if t2 + t3 > time_limit_s: continue
                ch_post = ch0.copy()
                ch_post.impulsive_burn(dv1, "RSW")
                ch_post.propagate(t_phase_dur)
                ch_post.impulsive_burn(dv2, "RSW")
                tg_post = tg0.copy(); tg_post.propagate(t_phase_dur)
                if not cw_applicable(ch_post, tg_post): continue
                try:
                    dv_term = cw_intercept_burn(ch_post, tg_post, t3)
                except np.linalg.LinAlgError:
                    continue
                if _norm(dv_term) > CW_MAX_DV_KMS: continue
                burns_3 = [
                    BurnEvent(t1, dv1, "RSW", f"Phase lower {tag}"),
                    BurnEvent(t2, dv2, "RSW", f"Phase raise {tag}"),
                    BurnEvent(t2, dv_term, "RSW", f"Terminal CW t={t_term_h}h"),
                ]
                _try(burns_3, f"PhasDhCW    wt={wh:3.1f}h dh={dh_km:4.0f}km trm={t_term_h}h")

    if not candidates:
        return None, [], []

    best = max(candidates, key=lambda c: c[2].score)
    return best[2], best[1], candidates


# ─────────────────────────────────────────────────────────────────────────────
# Module 7 – Visualization
# ─────────────────────────────────────────────────────────────────────────────
def visualize(
    result: MissionResult,
    burns:  List[BurnEvent],
    title:  str = "Interception Mission",
    save_path: str = "mission_summary.png",
) -> None:
    try:
        import matplotlib.pyplot as plt
        from mpl_toolkits.mplot3d import Axes3D  # noqa: F401
    except ImportError:
        print("[viz] matplotlib not available — skipping visualization")
        return

    states   = [h for h in result.history if h["event"] == "state"]
    burn_evt = [h for h in result.history if h["event"] == "burn"]

    t_h      = np.array([s["t_s"] / 3600.0 for s in states])
    rng_km   = np.array([s["range_km"]      for s in states])
    rel_v    = np.array([s["rel_speed_kms"] for s in states])
    fuel_kg  = np.array([s["fuel_left_kg"]  for s in states])
    ch_pos   = np.array([s["ch_r"]          for s in states])
    tg_pos   = np.array([s["tg_r"]          for s in states])

    fig = plt.figure(figsize=(16, 10))
    fig.suptitle(title, fontsize=13, fontweight="bold")

    # ── 3-D trajectories (left panel, tall) ───────────────────────────────
    ax3d = fig.add_subplot(2, 3, (1, 4), projection="3d")
    ax3d.plot(*ch_pos.T, "b-", lw=1.2, label="Chaser")
    ax3d.plot(*tg_pos.T, "r--", lw=1.0, label="Target")
    ax3d.plot(*ch_pos[0], "b^", ms=8)
    ax3d.plot(*tg_pos[0], "rs", ms=8)
    if result.success:
        idx = int(np.argmin(rng_km))
        ax3d.plot(*ch_pos[idx], "g*", ms=14, zorder=5, label="Intercept")
    for bh in burn_evt:
        tidx = int(np.argmin(abs(t_h - bh["t_s"] / 3600.0)))
        ax3d.plot(*ch_pos[tidx], "ko", ms=5)
    # Earth sphere
    u = np.linspace(0, 2*np.pi, 40); v_ = np.linspace(0, np.pi, 20)
    xe = R_EARTH * np.outer(np.cos(u), np.sin(v_))
    ye = R_EARTH * np.outer(np.sin(u), np.sin(v_))
    ze = R_EARTH * np.outer(np.ones_like(u), np.cos(v_))
    ax3d.plot_surface(xe, ye, ze, alpha=0.12, color="deepskyblue", linewidth=0)
    ax3d.set_xlabel("X (km)"); ax3d.set_ylabel("Y (km)"); ax3d.set_zlabel("Z (km)")
    ax3d.legend(fontsize=7, loc="upper left"); ax3d.set_title("3-D Trajectories")

    # ── Range vs time ──────────────────────────────────────────────────────
    ax2 = fig.add_subplot(2, 3, 2)
    ax2.semilogy(t_h, rng_km, "k-", lw=1.5)
    for bh in burn_evt:
        ax2.axvline(bh["t_s"] / 3600.0, color="orange", ls="--", lw=1)
    ax2.axhline(rng_km.min(), color="green", ls=":", lw=1.2,
                label=f"Min: {rng_km.min():.1f} km")
    ax2.set_xlabel("Time (h)"); ax2.set_ylabel("Range (km)")
    ax2.set_title("Relative Range"); ax2.legend(fontsize=8); ax2.grid(True, alpha=0.3)

    # ── Closing speed vs time ──────────────────────────────────────────────
    ax3 = fig.add_subplot(2, 3, 3)
    ax3.plot(t_h, rel_v * 1000.0, "m-", lw=1.5)
    ax3.set_xlabel("Time (h)"); ax3.set_ylabel("Rel. speed (m/s)")
    ax3.set_title("Closing Speed"); ax3.grid(True, alpha=0.3)

    # ── Fuel remaining ─────────────────────────────────────────────────────
    ax4 = fig.add_subplot(2, 3, 5)
    ax4.plot(t_h, fuel_kg, "g-", lw=1.5)
    ax4.set_xlabel("Time (h)"); ax4.set_ylabel("Fuel left (kg)")
    ax4.set_title("Propellant Budget"); ax4.grid(True, alpha=0.3)

    # ── Burn schedule ──────────────────────────────────────────────────────
    ax5 = fig.add_subplot(2, 3, 6)
    if burns:
        bt_h  = [b.time_s / 3600.0 for b in burns]
        dv_ms = [_norm(b.dv) * 1000.0 for b in burns]
        ax5.bar(range(len(bt_h)), dv_ms, color="orange", edgecolor="k")
        ax5.set_xticks(range(len(bt_h)))
        ax5.set_xticklabels([f"t={t:.1f}h" for t in bt_h], rotation=30, fontsize=8)
        ax5.set_ylabel("ΔV (m/s)"); ax5.set_title("Burn Schedule")
        ax5.grid(True, alpha=0.3, axis="y")

    plt.tight_layout()
    plt.savefig(save_path, dpi=120, bbox_inches="tight")
    print(f"[viz] Saved → {save_path}")
    plt.show()


# ─────────────────────────────────────────────────────────────────────────────
# Module 6 – Scenario I/O
# ─────────────────────────────────────────────────────────────────────────────
_EXAMPLE_SCENARIO: Dict = {
    # Scenario: coplanar nearby orbits, ~35° phase gap
    # Chaser is behind the target in similar LEO.  Both orbits differ by only
    # 0.5° inclination and ~20 km altitude, keeping ΔV within the fuel budget.
    # Challenge: intercept within 24 h using minimum propellant.
    "chaser": {
        "coe": {
            "a": R_EARTH + 500, "e": 0.001,
            "inc_deg": 28.5, "raan_deg": 45.0,
            "argp_deg": 0.0,  "ta_deg":  0.0,
        },
        "mass0_kg": 600, "fuel_mass_kg": 140, "isp_s": 315,
        "cd": 2.2, "area_m2": 6.0,
    },
    "target": {
        "coe": {
            "a": R_EARTH + 520, "e": 0.003,
            "inc_deg": 29.0,  "raan_deg": 45.5,
            "argp_deg": 0.0,  "ta_deg": 35.0,   # ~35° ahead of chaser
        },
        "mass0_kg": 900, "fuel_mass_kg": 0, "isp_s": 1,
    },
    "mission": {
        "time_limit_s":      24 * 3600,
        "capture_radius_km": 15.0,
        "fuel_cap_kg":       85.0,
        "perturbed":         False,
        "step_s":            30.0,
    },
    "scoring": {
        "base_success":    1000.0,
        "dv_penalty":        80.0,
        "fuel_penalty":       2.0,
        "approach_penalty":  15.0,
    },
}


def _build_spacecraft(cfg: Dict, name: str) -> Spacecraft:
    if "coe" in cfg:
        r, v = coe_to_rv(**cfg["coe"])
    else:
        r = np.array(cfg["r_km"]); v = np.array(cfg["v_kms"])
    return Spacecraft(
        name, r, v,
        mass0=cfg.get("mass0_kg", 500),
        fuel_mass=cfg.get("fuel_mass_kg", 120),
        isp_s=cfg.get("isp_s", 300),
        cd=cfg.get("cd", 2.2),
        area_m2=cfg.get("area_m2", 4.0),
    )


def load_scenario(path: str) -> Dict:
    with open(path) as fh:
        return json.load(fh)


def save_example_scenario(path: str = "example_scenario.json") -> None:
    with open(path, "w") as fh:
        json.dump(_EXAMPLE_SCENARIO, fh, indent=2)
    print(f"[io] Example scenario written → {path}")


# ─────────────────────────────────────────────────────────────────────────────
# Main entry point
# ─────────────────────────────────────────────────────────────────────────────
def run(
    scenario:       Dict = None,
    perturbed:      bool = False,
    show_viz:       bool = True,
    save_viz_path:  str  = "mission_summary.png",
) -> Tuple[Optional[MissionResult], List[BurnEvent], List]:
    cfg        = scenario or _EXAMPLE_SCENARIO
    mc         = cfg.get("mission", {})
    chaser     = _build_spacecraft(cfg["chaser"], "Chaser")
    target     = _build_spacecraft(cfg["target"], "Target")
    scoring    = ScoringConfig(**cfg.get("scoring", {}))
    time_limit = mc.get("time_limit_s",      48 * 3600)
    fuel_cap   = mc.get("fuel_cap_kg",        80.0)
    cap_r      = mc.get("capture_radius_km",  15.0)
    perturbed  = perturbed or mc.get("perturbed", False)
    step_s     = mc.get("step_s",             60.0)

    print("╔══════════════════════════════════════════════════════════════╗")
    print("║    GMAT-Style Orbital Interception Simulator  v2            ║")
    print("╚══════════════════════════════════════════════════════════════╝")

    a_ch, e_ch, i_ch, Ra_ch, w_ch, ta_ch = rv_to_coe(chaser.r, chaser.v)
    a_tg, e_tg, i_tg, Ra_tg, w_tg, ta_tg = rv_to_coe(target.r, target.v)
    print(f"\nChaser : a={a_ch:.1f} km  e={e_ch:.4f}  i={i_ch:.2f}°  "
          f"RAAN={Ra_ch:.1f}°  ω={w_ch:.1f}°  ν={ta_ch:.1f}°")
    print(f"         mass={chaser.mass:.0f} kg  fuel={chaser.fuel_mass:.0f} kg  Isp={chaser.isp_s:.0f} s")
    print(f"Target : a={a_tg:.1f} km  e={e_tg:.4f}  i={i_tg:.2f}°  "
          f"RAAN={Ra_tg:.1f}°  ω={w_tg:.1f}°  ν={ta_tg:.1f}°")
    print(f"\nTime limit      : {time_limit/3600:.0f} h")
    print(f"Fuel budget     : {fuel_cap:.0f} kg")
    print(f"Capture radius  : {cap_r:.0f} km")
    print(f"Dynamics model  : {'Perturbed (J2 + drag)' if perturbed else 'Two-body Keplerian'}")

    # Show analytical resonant solutions before the full search
    print("\n── Analytical resonant phasing solutions (sorted by ΔV) ─────────────")
    for wh in [0.0, 0.5, 1.0, 2.0]:
        rsols = find_resonant_phasing(chaser, target, wait_s=wh * 3600)
        feasible = [s for s in rsols if s["feasible"]][:3]
        if feasible:
            print(f"  wt={wh:.1f}h: " + "  |  ".join(
                f"N={s['n_orbits']:.1f}orb dh={s['dh_km']*1000:.0f}m dv={s['dv_kms']*1000:.1f}m/s"
                for s in feasible
            ))

    best_res, best_burns, candidates = search_plans(
        chaser, target, time_limit, fuel_cap, cap_r,
        scoring, perturbed, step_s, verbose=True,
    )

    sep = "─" * 62
    print(f"\n{sep}")
    print(f"  Candidates evaluated : {len(candidates)}")

    if best_res is None:
        print("  No feasible plan found within constraints.")
        return None, [], []

    print(f"\n{'─'*20} BEST PLAN {'─'*20}")
    print(f"  Success          : {best_res.success}")
    ti = best_res.intercept_time_s
    if ti is not None:
        h, m, s = int(ti//3600), int((ti%3600)//60), int(ti%60)
        print(f"  Intercept time   : {ti/3600:.3f} h  ({h:02d}:{m:02d}:{s:02d})")
    print(f"  Min range        : {best_res.min_range_km:.3f} km")
    print(f"  Closing speed    : {best_res.final_rel_speed*1000:.2f} m/s")
    print(f"  Total ΔV         : {best_res.total_dv_kms*1000:.2f} m/s")
    print(f"  Fuel consumed    : {best_res.fuel_used_kg:.2f} kg")
    print(f"  Score            : {best_res.score:.2f}")
    print(f"  Burns ({len(best_burns)}):")
    for i, b in enumerate(best_burns, 1):
        print(f"    #{i}  t={b.time_s/3600:.3f} h  frame={b.frame:4s}  "
              f"|ΔV|={_norm(b.dv)*1000:.2f} m/s  ({b.note})")

    if show_viz:
        visualize(
            best_res, best_burns,
            title=f"Best Plan — Score: {best_res.score:.1f}",
            save_path=save_viz_path,
        )

    return best_res, best_burns, candidates


if __name__ == "__main__":
    _perturbed = "--perturbed" in sys.argv
    _scenario_file = next((a for a in sys.argv[1:] if not a.startswith("--")), None)

    if _scenario_file:
        print(f"[io] Loading scenario: {_scenario_file}")
        _cfg = load_scenario(_scenario_file)
    else:
        _cfg = None

    run(scenario=_cfg, perturbed=_perturbed)
